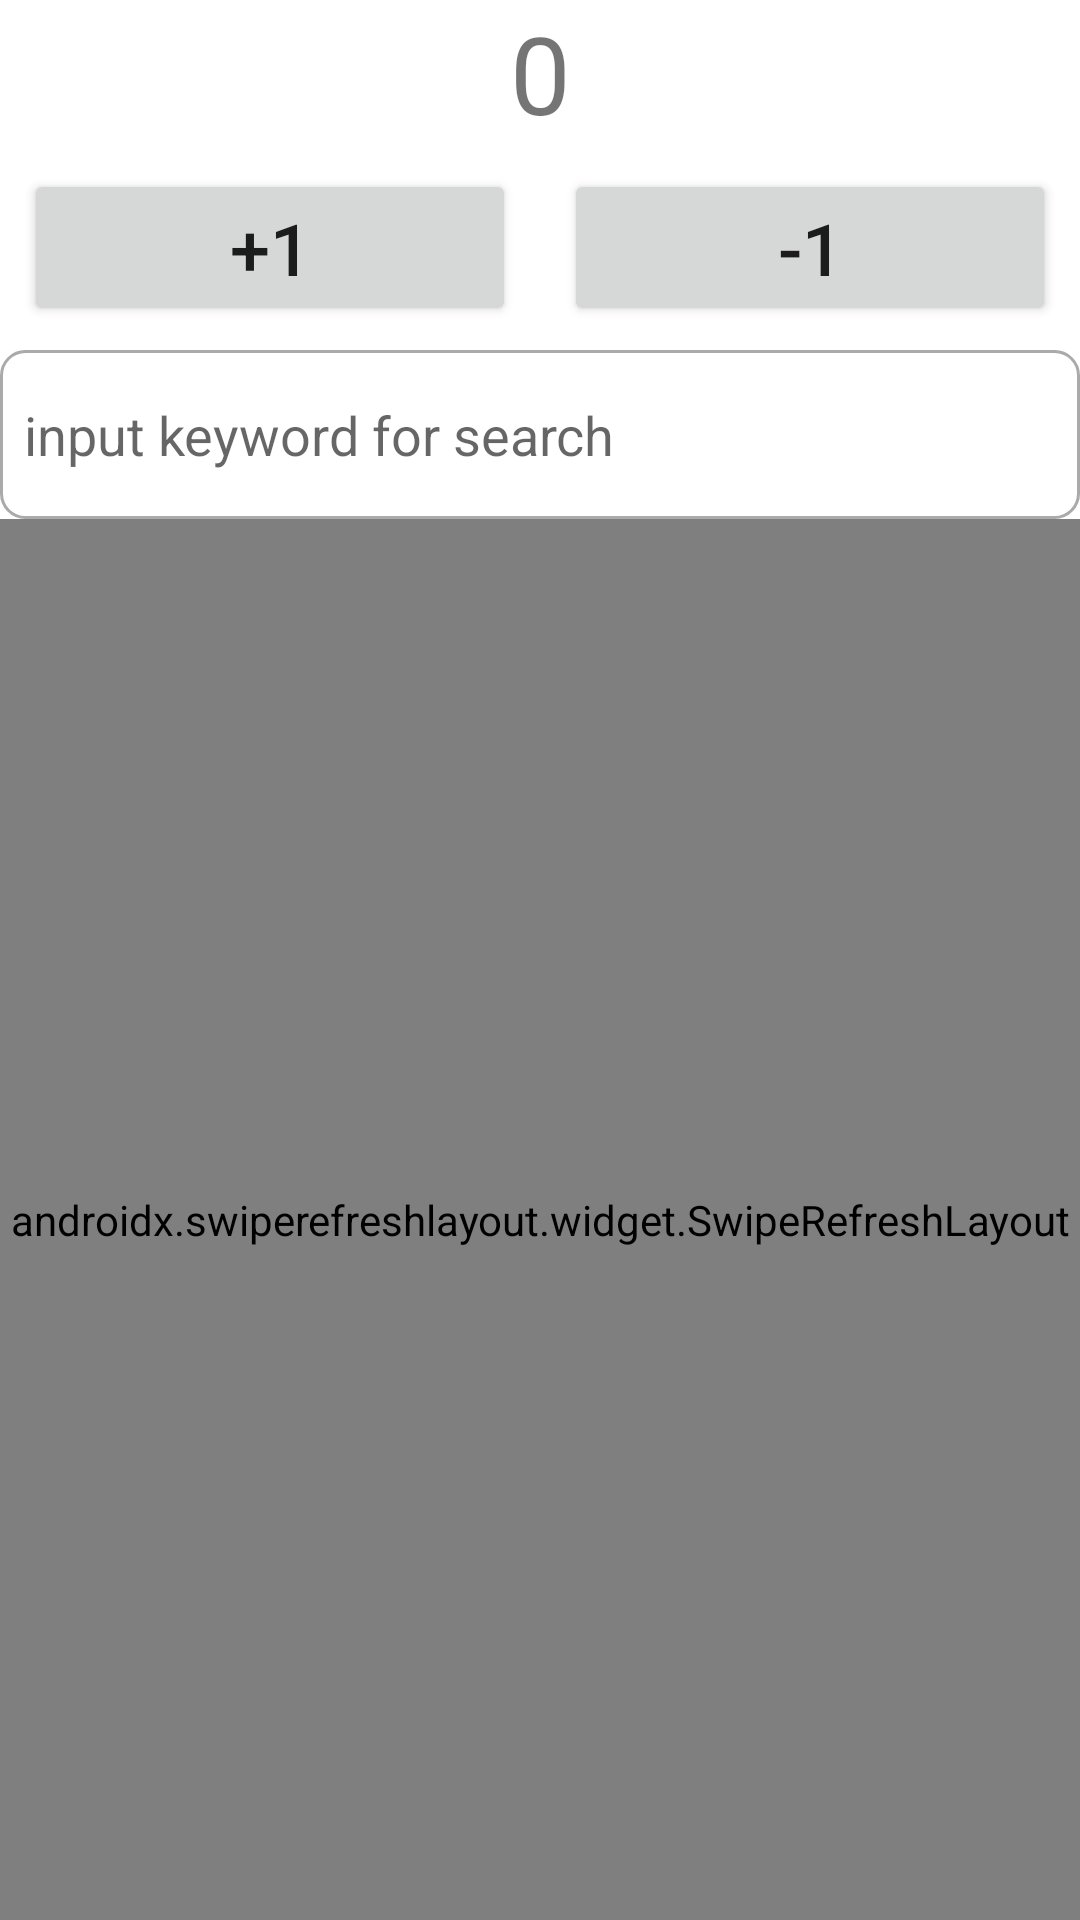

Write the Android layout XML for this screen, with the resource values it uses.
<!-- AndroidManifest.xml: application theme Theme.LearningCoroutine -->
<!-- res/layout/activity_flow_retrofit.xml -->
<?xml version="1.0" encoding="utf-8"?>
<LinearLayout xmlns:android="http://schemas.android.com/apk/res/android"
    xmlns:app="http://schemas.android.com/apk/res-auto"
    xmlns:tools="http://schemas.android.com/tools"
    android:layout_width="match_parent"
    android:layout_height="match_parent"
    android:orientation="vertical"
    tools:context=".flow.FlowRetrofitActivity">

    <TextView
        android:id="@+id/tv_count"
        android:layout_width="match_parent"
        android:layout_height="wrap_content"
        android:gravity="center"
        android:text="0"
        android:textSize="36sp" />

    <LinearLayout
        android:layout_width="match_parent"
        android:layout_height="wrap_content"
        android:orientation="horizontal">

        <Button
            android:layout_width="0dp"
            android:layout_height="wrap_content"
            android:layout_margin="8dp"
            android:layout_weight="1"
            android:onClick="incrementCounter"
            android:text="+1"
            android:textSize="24sp" />

        <Button
            android:layout_width="0dp"
            android:layout_height="wrap_content"
            android:layout_margin="8dp"
            android:layout_weight="1"
            android:onClick="decrementCounter"
            android:text="-1"
            android:textSize="24sp" />
    </LinearLayout>

    <androidx.appcompat.widget.AppCompatEditText
        android:id="@+id/et_search"
        android:layout_width="match_parent"
        android:layout_height="wrap_content"
        android:background="@drawable/background_corner_black_8"
        android:hint="input keyword for search"
        android:paddingHorizontal="8dp"
        android:paddingVertical="16dp" />

    <androidx.swiperefreshlayout.widget.SwipeRefreshLayout
        android:id="@+id/refresh"
        android:layout_width="match_parent"
        android:layout_height="match_parent">

        <androidx.recyclerview.widget.RecyclerView
            android:id="@+id/list"
            android:layout_width="match_parent"
            android:layout_height="match_parent"
            android:orientation="vertical"
            app:layoutManager="androidx.recyclerview.widget.LinearLayoutManager" />

    </androidx.swiperefreshlayout.widget.SwipeRefreshLayout>

</LinearLayout>
<!-- resources referenced by this layout -->
<resources>
  <!-- drawable background_corner_black_8 (drawable) -->
  <?xml version="1.0" encoding="utf-8"?>
  <shape xmlns:android="http://schemas.android.com/apk/res/android"
      android:shape="rectangle">
      <stroke
          android:width="1dp"
          android:color="@android:color/darker_gray" />
      <corners android:radius="8dp" />
  
  </shape>
  <style name="Theme.LearningCoroutine" parent="Theme.MaterialComponents.DayNight.DarkActionBar">
          
          <item name="colorPrimary">@color/purple_500</item>
          <item name="colorPrimaryVariant">@color/purple_700</item>
          <item name="colorOnPrimary">@color/white</item>
          
          <item name="colorSecondary">@color/teal_200</item>
          <item name="colorSecondaryVariant">@color/teal_700</item>
          <item name="colorOnSecondary">@color/black</item>
          
          <item name="android:statusBarColor" tools:targetApi="l">?attr/colorPrimaryVariant</item>
          
      </style>
  <!-- not gathered from this repository: default colours our renderer supplied (Android Studio template values) -->
  <color name="purple_500">#FF6200EE</color>
  <color name="purple_700">#FF3700B3</color>
  <color name="teal_200">#FF03DAC5</color>
  <color name="teal_700">#FF018786</color>
  <color name="black">#FF000000</color>
  <color name="white">#FFFFFFFF</color>
</resources>
